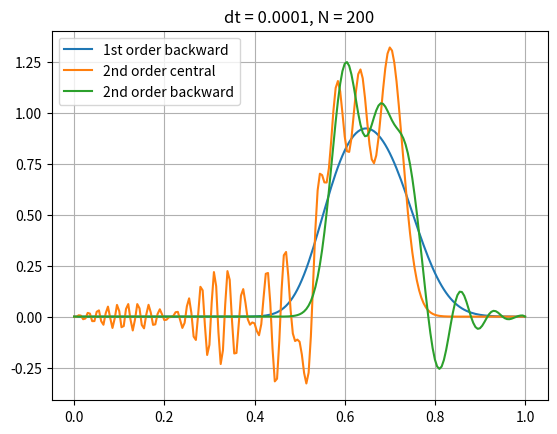

This figure's Python source:
#!/usr/bin/python
"""A Finite Difference code to solve the 1D transient advection equation,
            dq/dt + a dq/dx = 0
"""

import numpy as np
import matplotlib.pyplot as plt


def step(t, t_end, step_value):
    """Returns a step function with maximum equal to step_value
    up to time t_end.
    """
    if t < t_end:
        value = step_value
    else:
        value = 0

    return value


def d1_o1_b2(dx, q, N):
    """Function to calculate the first derivative of a field q in numpy
    array form. Uses 1st order backward 2-point stencil.
    """
    N = q.shape[0]
    dqdx = np.zeros_like(q)

    # use 1st order forward differencing for inlet grid point
    dqdx[0] = (q[1] - q[0])/dx

    # loop over all other points with 1st order backward differencing
    for i in np.arange(1, N-1):
        dqdx[i] = (q[i] - q[i-1])/dx
    return dqdx


def d1_o2_c2(dx, q, N):
    """Function to calculate the first derivative of a field q in numpy
    array form. Uses 2nd order central 2-point stencil.
    """
    N = q.shape[0]
    dqdx = np.zeros_like(q)

    # Use 2nd order forward differencing for inlet grid point
    dqdx[0] = (q[1] - q[0]) / (2 * dx)

    # Use 2nd order central differencing for all other points
    for i in np.arange(1, N-1):
        dqdx[i] = (q[i+1] - q[i-1]) / (2 * dx)
    # Use 2nd order backward differencing for outlet grid point
    dqdx[-1] = (q[-2] - q[-1]) / (2 * dx)
    return dqdx


def d1_o2_b3(dx, q, N):
    """Function to calculate the first derivative of a field q in numpy
    array form. Uses 2nd order backward 3-point stencil.
    """
    N = q.shape[0]
    dqdx = np.zeros_like(q)

    # Use 2nd order forward differencing with 3 point stencil for first 2 inlet grid points
    dqdx[0] = (-3*q[0] + 4*q[1] - q[2]) / (2 * dx)
    dqdx[1] = (-3*q[1] + 4*q[2] - q[3]) / (2 * dx)
    # Use 2nd order backwards scheme with 3 point stencil for all other points
    for i in np.arange(2, N-1):
        dqdx[i] = (3 * q[i] - 4 * q[i-1] + q[i-2]) / (2 * dx)
    return dqdx


# physical parameters
L = 1.0  # length of line domain
a = 1.0  # advection velocity a
# beta = 1e-4  # diffusion coefficient beta

# time discretization variables
dt = 1e-4  # time step
t_final = 0.75  # final time
t = 0.  # time variable
# t = np.zeros(int(t_final/dt))

# space discretization variables
N = 200  # number of 1D cells
dx = L/N  # grid spacing

# blending factor
# p = 0.25
# Calculate Courant Numbers
courant_1 = (a * dt) / dx
courant_2 = (a * dt) / (2 * dx)
# print("Number time steps: ", t.shape[0])
print("Grid spacing: ", dx)
print("Time step: ", dt)
print("Courant 1: ", courant_1)
print("Courant 2: ", courant_2)
# print("Blending factor: ", p)

# create array of x-coordinates x[N+1] and solution variables q[N+1]
x = np.zeros(N + 1)

# create solution arrays initialized to 0
q1 = np.zeros(N + 1)
q1_old = np.zeros(N + 1)
dq1dx = np.zeros(N + 1) # This is the 1st order backward scheme solution

q2 = np.zeros(N + 1)
q2_old = np.zeros(N + 1)
dq2dx = np.zeros(N + 1)  # this is the central scheme solution

q3 = np.zeros(N + 1)
q3_old = np.zeros(N + 1)
dq3dx = np.zeros(N + 1)  # this is the 2nd order backward scheme solution

# initialize x[]
for i in np.arange(N):
    x[i + 1] += x[i] + L/N

# time loop
while t < t_final:
    # increment time
    t += dt

    q1[0] = step(t, 0.2, 1)
    q2[0] = step(t, 0.2, 1)
    q3[0] = step(t, 0.2, 1)

    # calculate first derivatives of previous time
    dq1dx = d1_o1_b2(dx, q1_old, N)
    dq2dx = d1_o2_c2(dx, q2_old, N)
    dq3dx = d1_o2_b3(dx, q3_old, N)
    # update solution at current time
    q1[1:-1] = q1_old[1:-1] - a*dt*dq1dx[1:-1]  # stops at -2
    q2[1:-1] = q2_old[1:-1] - a*dt*dq2dx[1:-1]
    q3[1:-1] = q3_old[1:-1] - a*dt*dq3dx[1:-1]
    # q1[-1] = q1[-2]  # zero gradient outlet BC
    q1_old = q1
    q2_old = q2
    q3_old = q3

plt.plot(x, q1, label='1st order backward')
plt.plot(x, q2, label='2nd order central')
plt.plot(x, q3, label='2nd order backward')
plt.legend()
plt.title('dt = ' + str(dt) + ', N = ' + str(N))
plt.grid()
plt.show()





